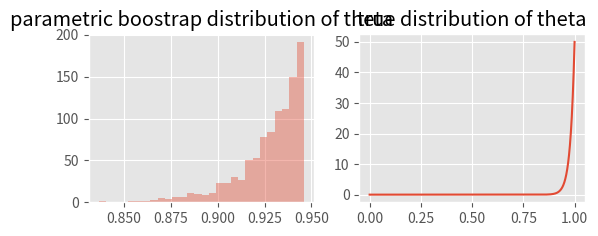

Generate this figure with matplotlib:
import numpy as np 
import matplotlib.pyplot as plt 
import seaborn as sns
from scipy import stats
plt.style.use('ggplot')
def boostrap(cdf, n, statistic, iters):
	Tboot = []
	for i in range(iters):
		boot_obs = cdf.rvs(size=n)
		Tboot.append(statistic(boot_obs))
	return Tboot

def statistic_theta(obs):
	return max(obs)

def true_density_func(x, n, theta):
	return n/theta * (x/theta)**(n-1)

if __name__ == '__main__':
	n = 50
	theta = 1
	obs = stats.uniform.rvs(size=n,scale=theta)
	theta_hat = statistic_theta(obs)
	estm_df = stats.uniform(scale=theta_hat)
	theta_boot = boostrap(estm_df, n, statistic_theta, 1000)


	# compare with true distribution of theta

	plt.subplot(221)
	plt.title("parametric boostrap distribution of theta")
	sns.distplot(theta_boot, kde=False)
	plt.subplot(222)
	plt.title("true distribution of theta")
	x = np.linspace(0, theta,10000)
	y = true_density_func(x, n, theta=theta)
	plt.plot(x, y)
	plt.show()



